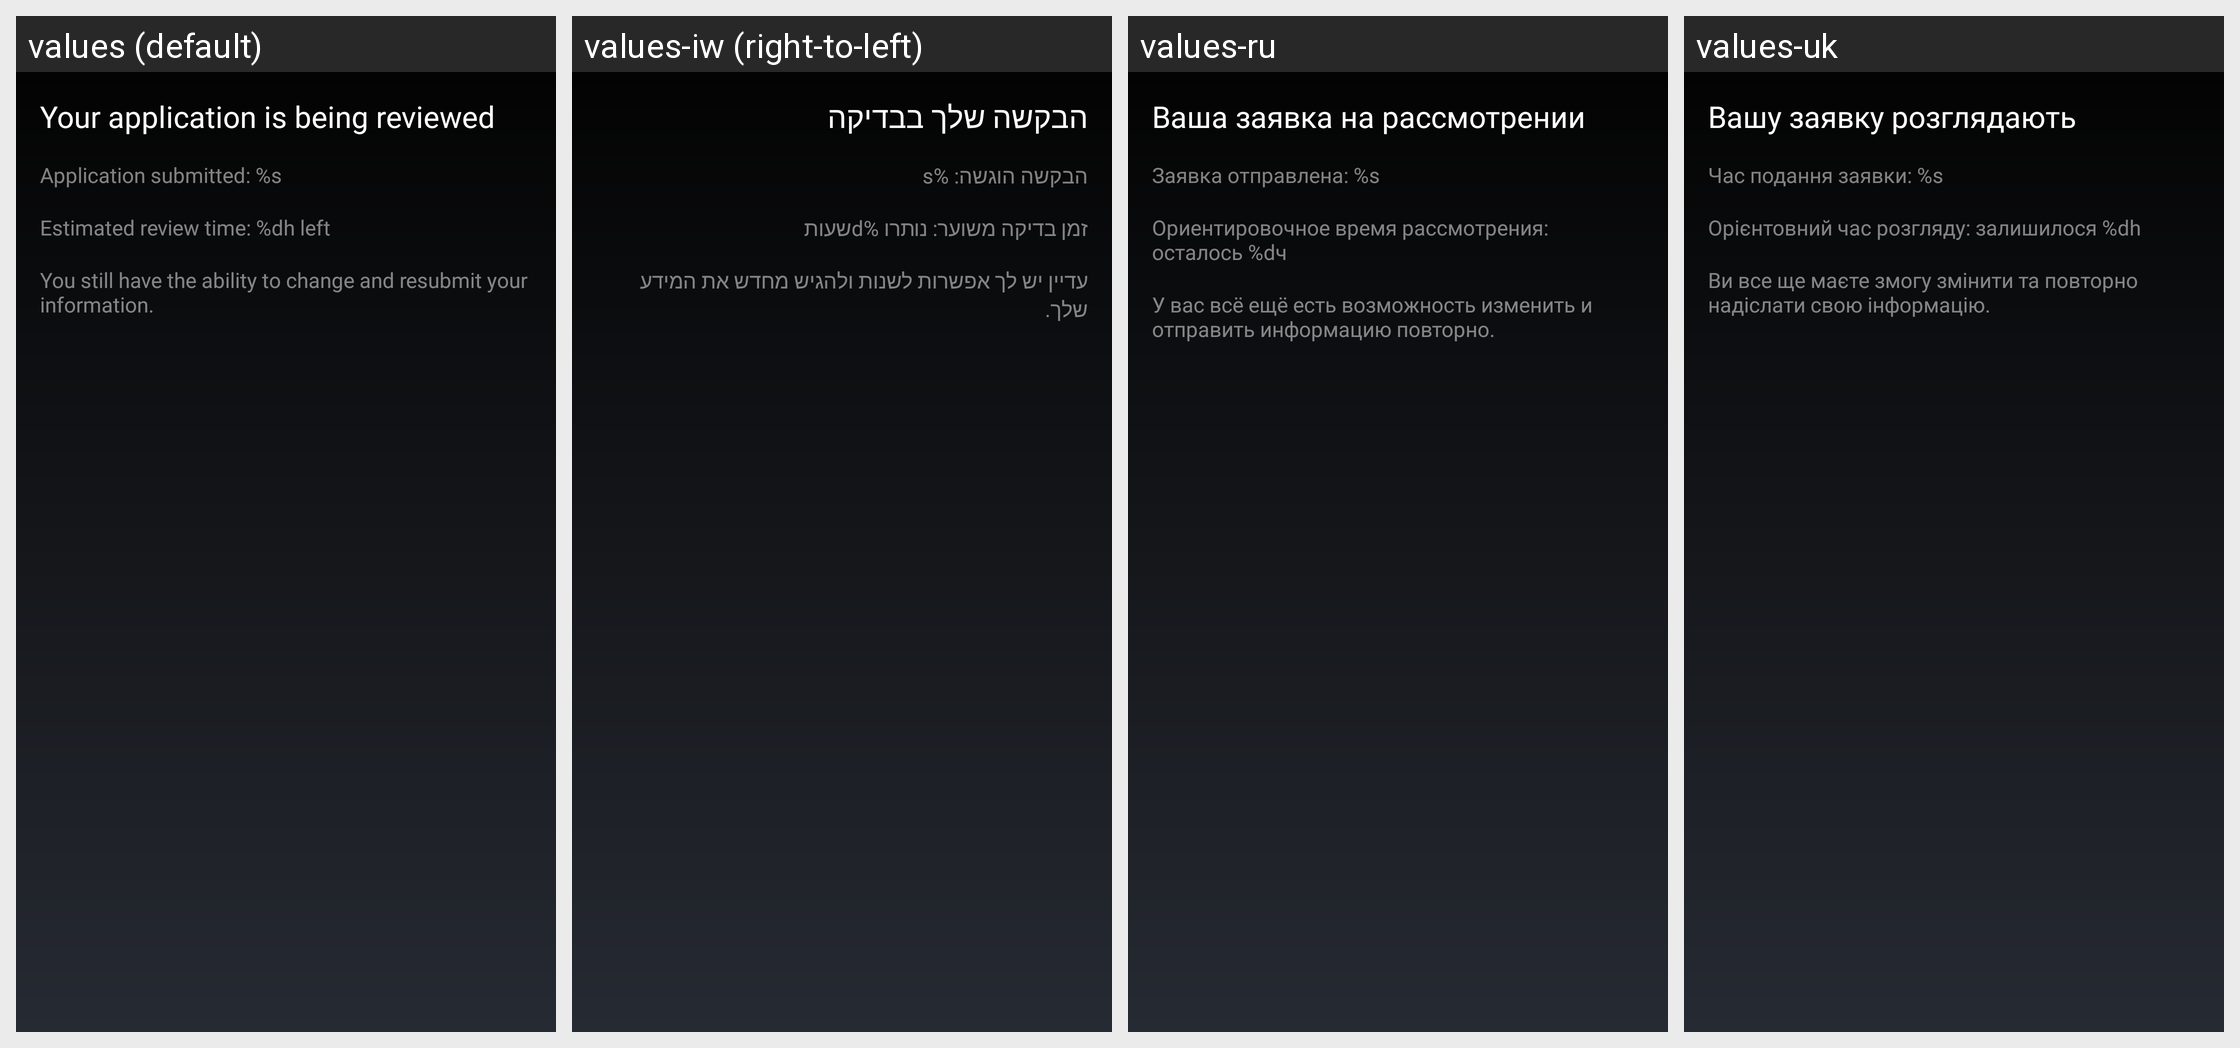

Translations of the strings shown on this Android screen, per locale in the grid:
Android screen res/layout/fragment_bequant_kyc_final_pending.xml rendered under 4 locales, left to right: values (default), values-iw (right-to-left), values-ru, values-uk. Device: Nexus 5 (rendered at 1080×1920; each locale shown at half size, 540×960, under a caption strip naming it); theme MyceliumModern.
Other locales in the repository, not shown: values-az, values-bg, values-cs, values-da, values-de, values-el, values-es, values-fil, values-fr, values-in, values-it, values-ja, values-ko, values-nl, values-pl, values-pt, values-ro, values-sk, values-sl, values-sq, values-sv, values-tr, values-vi, values-zh, values-zh-rTW.
Strings drawn on this screen, with the default value and each locale's value (text and hints the layout hard-codes, and strings that could not be matched under every locale, appear in the picture but are not listed):

your_application_being_reviewed
  values: Your application is being reviewed
  values-iw: הבקשה שלך בבדיקה
  values-ru: Ваша заявка на рассмотрении
  values-uk: Вашу заявку розглядають

bequant_application_submit_time
  values: Application submitted: %s
  values-iw: הבקשה הוגשה: %s
  values-ru: Заявка отправлена: %s
  values-uk: Час подання заявки: %s

bequant_application_submit_time_left
  values: Estimated review time: %dh left
  values-iw: זמן בדיקה משוער: נותרו %dשעות
  values-ru: Ориентировочное время рассмотрения: осталось %dч
  values-uk: Орієнтовний час розгляду: залишилося %dh

you_still_can_resubmit_info
  values: You still have the ability to change and resubmit your information.
  values-iw: עדיין יש לך אפשרות לשנות ולהגיש מחדש את המידע שלך.
  values-ru: У вас всё ещё есть возможность изменить и отправить информацию повторно.
  values-uk: Ви все ще маєте змогу змінити та повторно надіслати свою інформацію.
